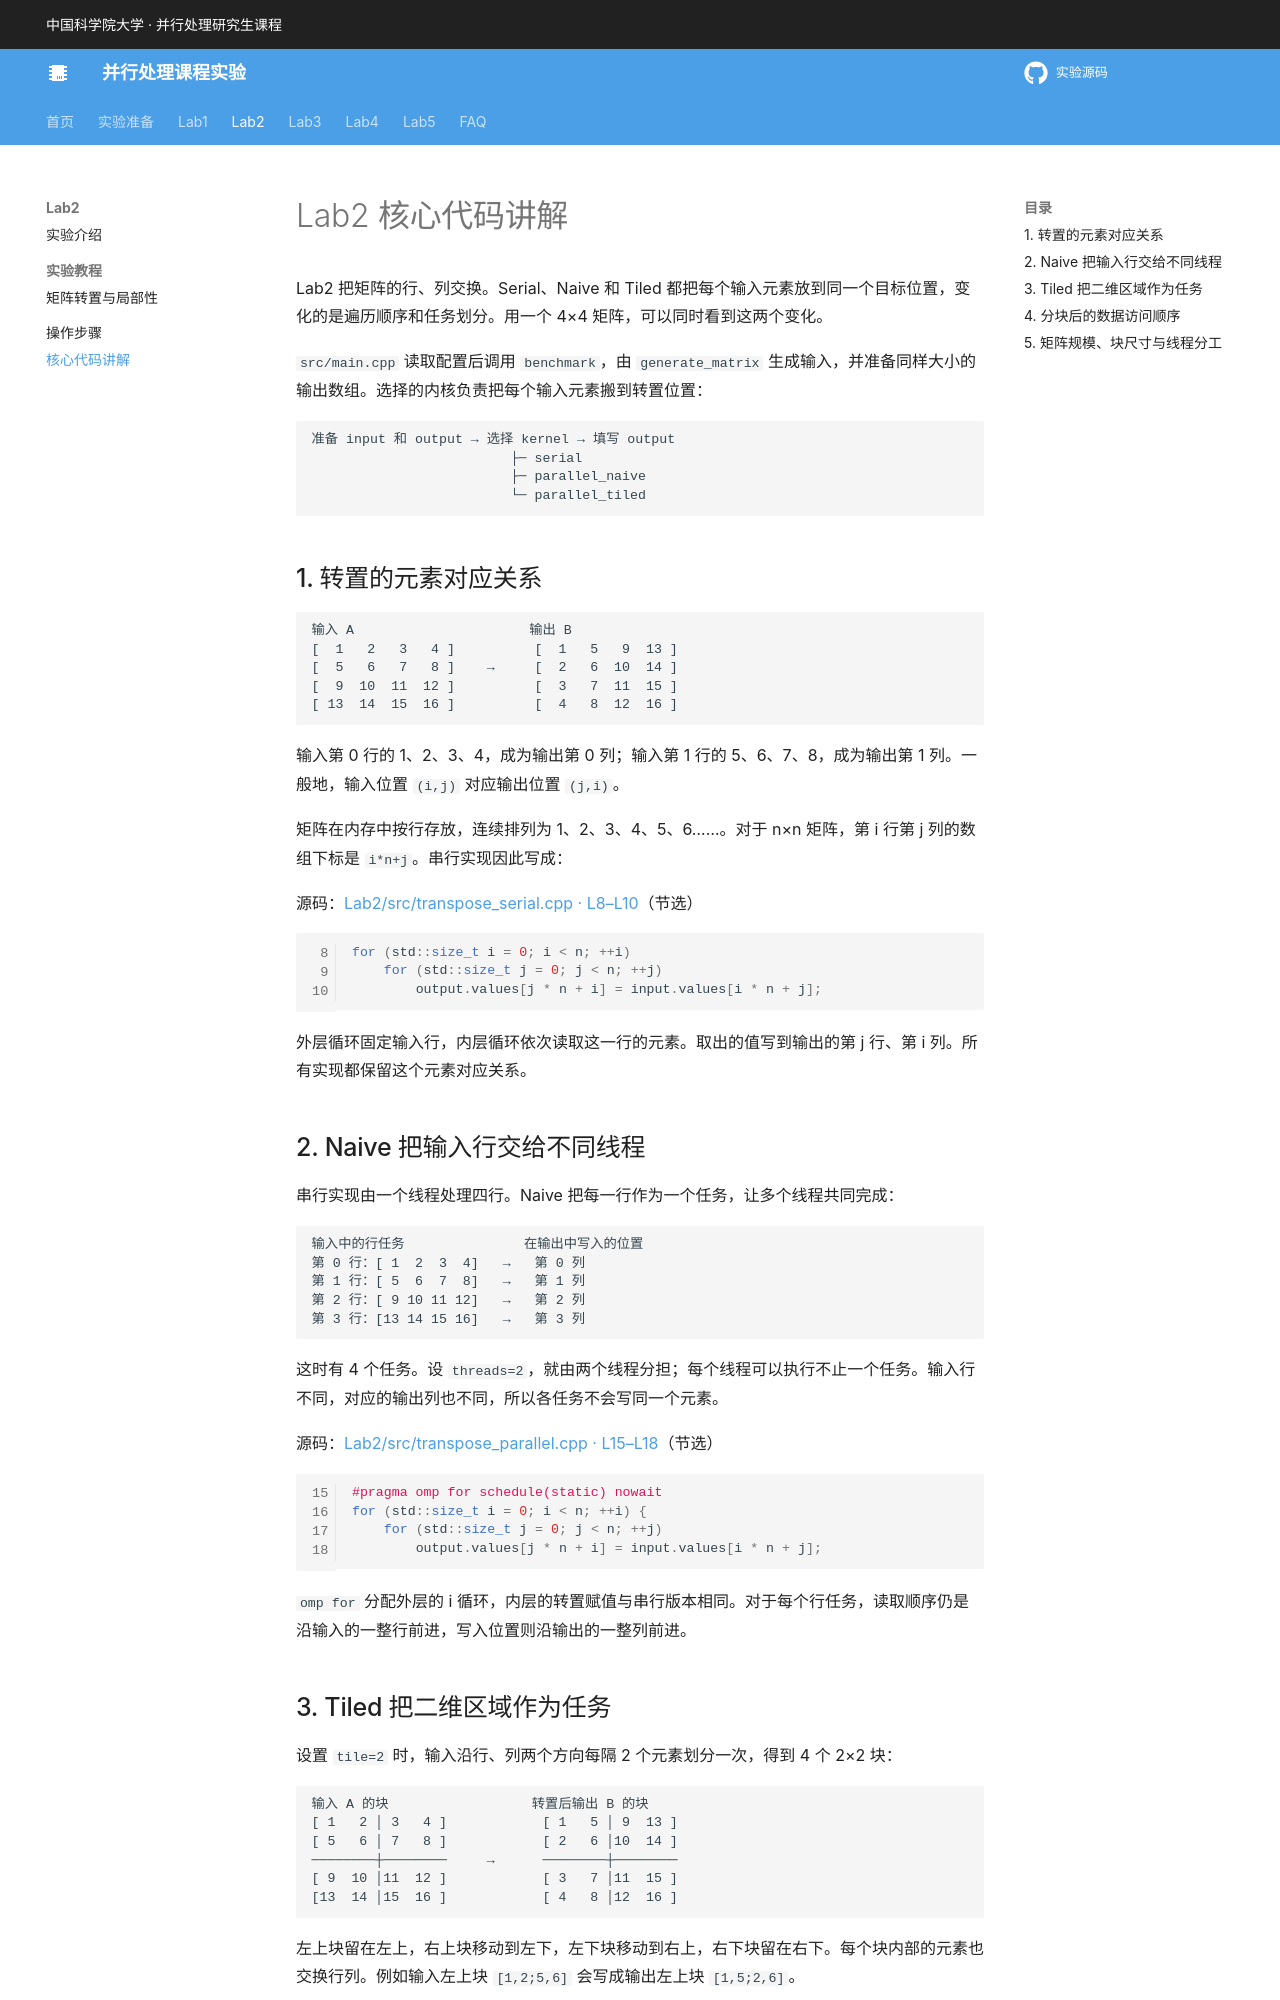

repository: MAdrid1011/parallel-computing-labs · page: lab2/code/index.html · generator: mkdocs

# Lab2 核心代码讲解

Lab2 把矩阵的行、列交换。Serial、Naive 和 Tiled 都把每个输入元素放到同一个目标位置，变化的是遍历顺序和任务划分。用一个 4×4 矩阵，可以同时看到这两个变化。

`src/main.cpp` 读取配置后调用 `benchmark`，由 `generate_matrix` 生成输入，并准备同样大小的输出数组。选择的内核负责把每个输入元素搬到转置位置：

```text
准备 input 和 output → 选择 kernel → 填写 output
                         ├─ serial
                         ├─ parallel_naive
                         └─ parallel_tiled
```

## 1. 转置的元素对应关系

```text
输入 A                      输出 B
[  1   2   3   4 ]          [  1   5   9  13 ]
[  5   6   7   8 ]    →     [  2   6  10  14 ]
[  9  10  11  12 ]          [  3   7  11  15 ]
[ 13  14  15  16 ]          [  4   8  12  16 ]
```

输入第 0 行的 1、2、3、4，成为输出第 0 列；输入第 1 行的 5、6、7、8，成为输出第 1 列。一般地，输入位置 `(i,j)` 对应输出位置 `(j,i)`。

矩阵在内存中按行存放，连续排列为 1、2、3、4、5、6……。对于 n×n 矩阵，第 i 行第 j 列的数组下标是 `i*n+j`。串行实现因此写成：

{{SOURCE {"path": "Lab2/src/transpose_serial.cpp", "start": "    for (std::size_t i = 0;", "end": "            output.values[j * n + i] = input.values[i * n + j];"}}}

外层循环固定输入行，内层循环依次读取这一行的元素。取出的值写到输出的第 j 行、第 i 列。所有实现都保留这个元素对应关系。

## 2. Naive 把输入行交给不同线程

串行实现由一个线程处理四行。Naive 把每一行作为一个任务，让多个线程共同完成：

```text
输入中的行任务               在输出中写入的位置
第 0 行：[ 1  2  3  4]   →   第 0 列
第 1 行：[ 5  6  7  8]   →   第 1 列
第 2 行：[ 9 10 11 12]   →   第 2 列
第 3 行：[13 14 15 16]   →   第 3 列
```

这时有 4 个任务。设 `threads=2`，就由两个线程分担；每个线程可以执行不止一个任务。输入行不同，对应的输出列也不同，所以各任务不会写同一个元素。

{{SOURCE {"path": "Lab2/src/transpose_parallel.cpp", "start": "        #pragma omp for schedule(static) nowait", "end": "                output.values[j * n + i] = input.values[i * n + j];"}}}

`omp for` 分配外层的 i 循环，内层的转置赋值与串行版本相同。对于每个行任务，读取顺序仍是沿输入的一整行前进，写入位置则沿输出的一整列前进。
